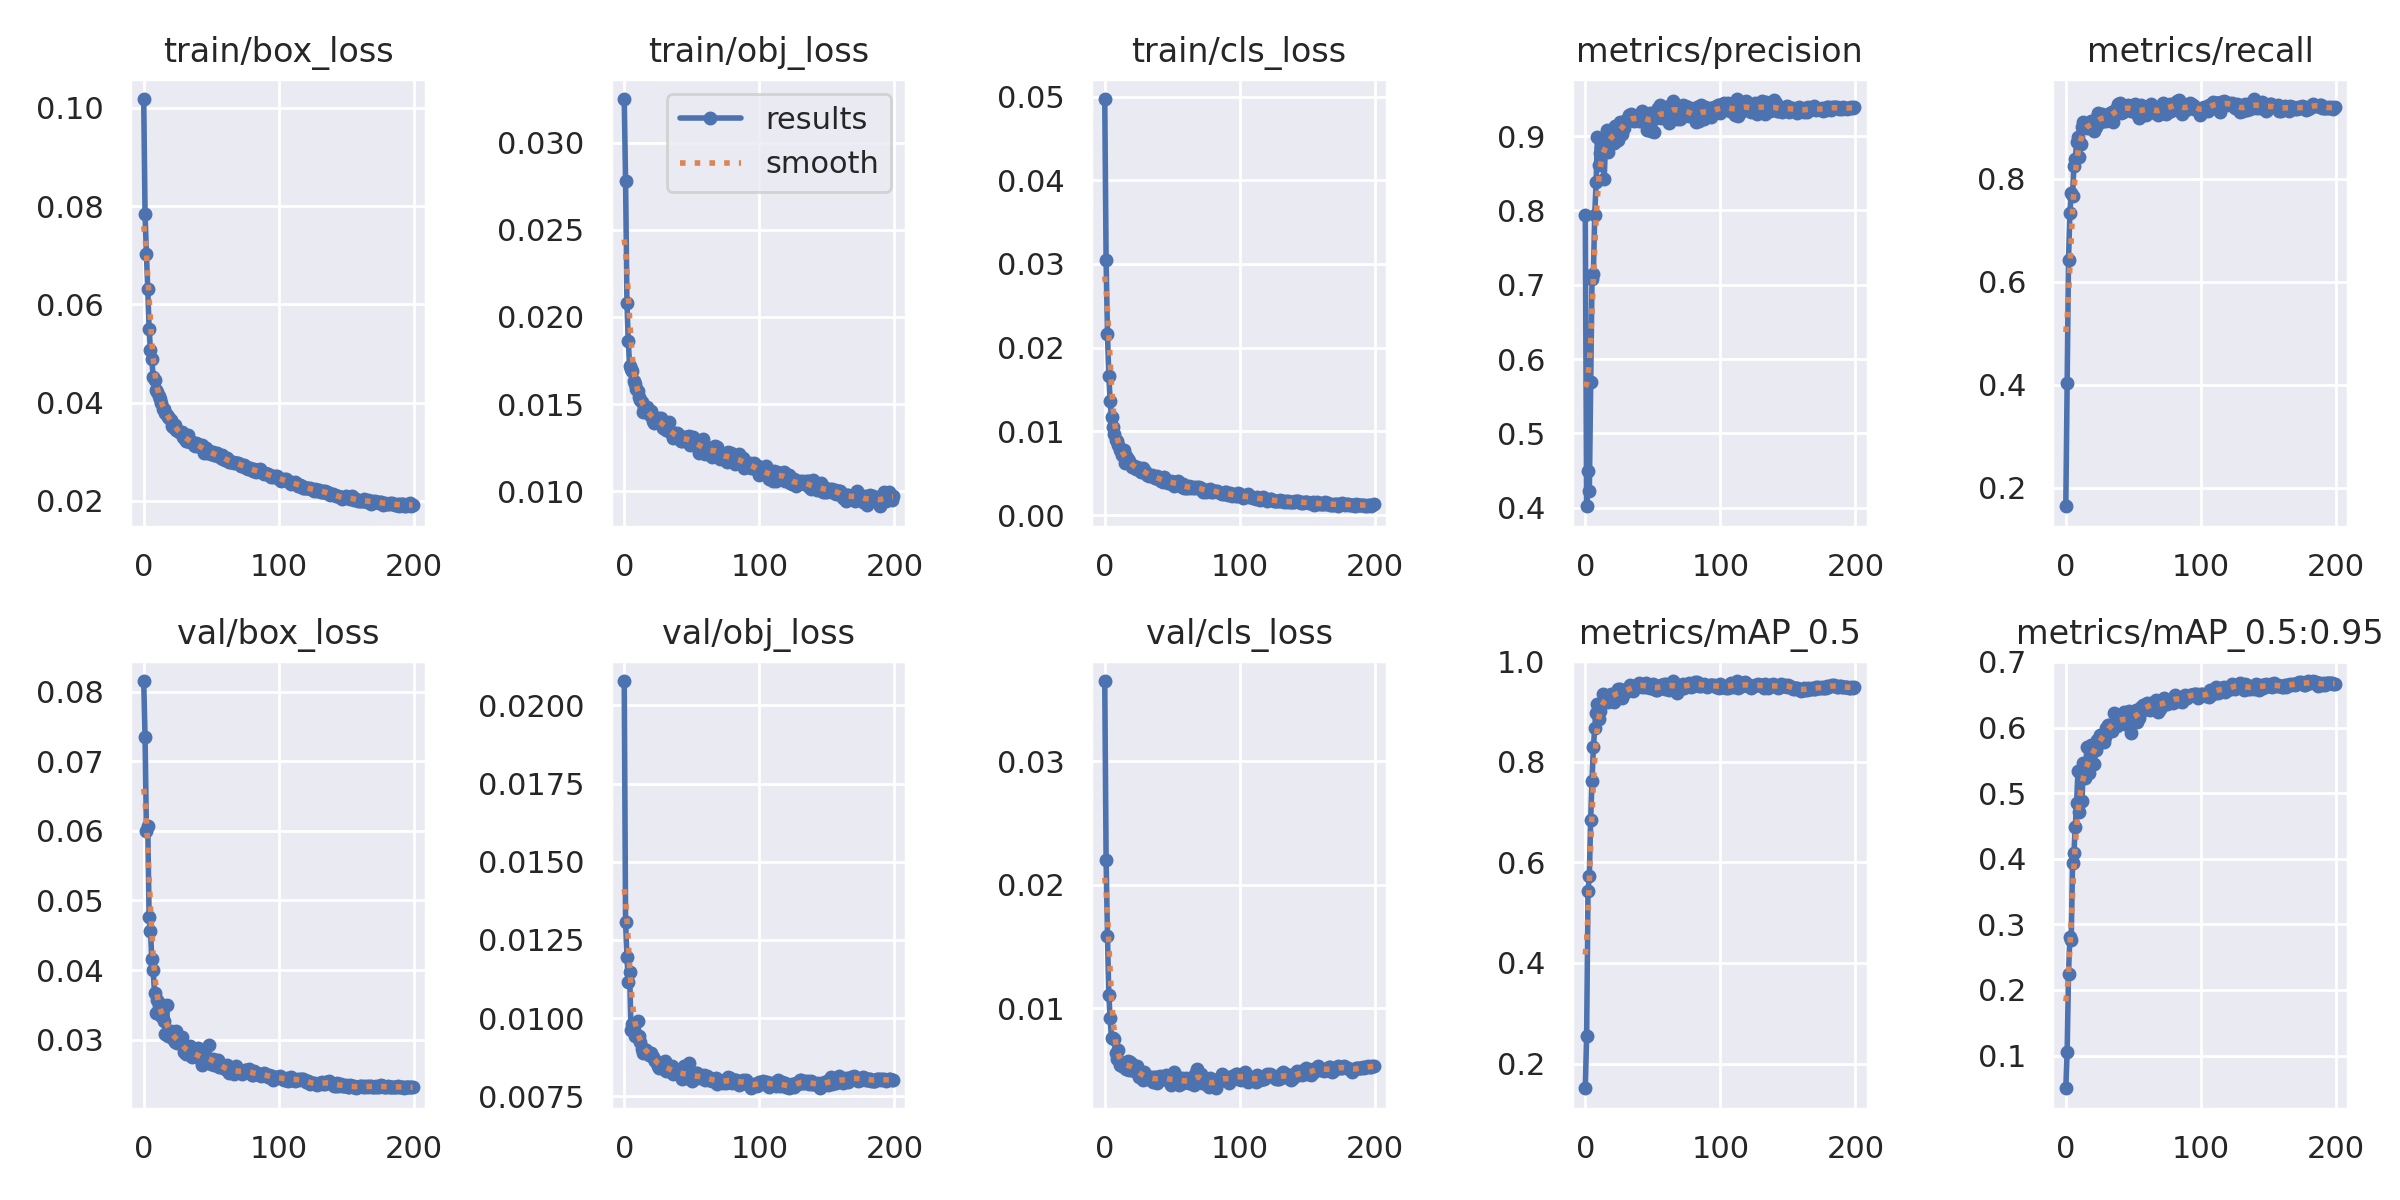

Values plotted in this chart, from the file beside it:
epoch, train/box_loss, train/obj_loss, train/cls_loss, metrics/precision, metrics/recall, metrics/mAP_0.5, metrics/mAP_0.5:0.95, val/box_loss, val/obj_loss, val/cls_loss, x/lr0, x/lr1, x/lr2
0, 0.1018, 0.0325, 0.0497, 0.7942, 0.1636, 0.1511, 0.05017, 0.08157, 0.02077, 0.03652, 0.07034, 0.003296, 0.003296
1, 0.07835, 0.02778, 0.03042, 0.402, 0.4033, 0.2543, 0.1059, 0.07352, 0.01307, 0.02201, 0.04034, 0.006629, 0.006629
2, 0.07032, 0.0208, 0.02164, 0.4488, 0.6416, 0.543, 0.2247, 0.06001, 0.01195, 0.01583, 0.01034, 0.00996, 0.00996
3, 0.06309, 0.01862, 0.01663, 0.4227, 0.7325, 0.5729, 0.2812, 0.06067, 0.01116, 0.01103, 0.009994, 0.009994, 0.009994
4, 0.05504, 0.01719, 0.01368, 0.5696, 0.7725, 0.6851, 0.2769, 0.04764, 0.01146, 0.009194, 0.009994, 0.009994, 0.009994
5, 0.0507, 0.01701, 0.01168, 0.708, 0.7665, 0.7625, 0.3932, 0.04567, 0.009637, 0.007588, 0.00999, 0.00999, 0.00999
6, 0.04877, 0.01688, 0.01057, 0.7145, 0.8248, 0.8283, 0.4082, 0.04157, 0.009812, 0.007566, 0.009985, 0.009985, 0.009985
7, 0.04524, 0.01631, 0.009703, 0.7938, 0.837, 0.8673, 0.4484, 0.03998, 0.009815, 0.007525, 0.009978, 0.009978, 0.009978
8, 0.04463, 0.01613, 0.009026, 0.838, 0.8701, 0.8975, 0.4847, 0.03671, 0.009436, 0.006352, 0.00997, 0.00997, 0.00997
9, 0.04259, 0.01587, 0.008828, 0.8989, 0.8797, 0.9154, 0.5339, 0.03376, 0.009478, 0.005879, 0.009961, 0.009961, 0.009961
10, 0.04216, 0.01574, 0.008404, 0.8607, 0.8426, 0.8853, 0.4709, 0.03564, 0.009924, 0.006612, 0.009951, 0.009951, 0.009951
11, 0.04133, 0.0154, 0.007831, 0.8779, 0.867, 0.8999, 0.5356, 0.03408, 0.009422, 0.005405, 0.009939, 0.009939, 0.009939
12, 0.04079, 0.01523, 0.007659, 0.8847, 0.8998, 0.9154, 0.4881, 0.03423, 0.009225, 0.005488, 0.009926, 0.009926, 0.009926
13, 0.03997, 0.01513, 0.007136, 0.8878, 0.9096, 0.935, 0.5455, 0.03337, 0.009004, 0.005277, 0.009912, 0.009912, 0.009912
14, 0.03878, 0.01456, 0.007742, 0.8425, 0.902, 0.9221, 0.5237, 0.03499, 0.008896, 0.005247, 0.009897, 0.009897, 0.009897
15, 0.03876, 0.01477, 0.00623, 0.8904, 0.9025, 0.9276, 0.5377, 0.03273, 0.009014, 0.005455, 0.009881, 0.009881, 0.009881
16, 0.03791, 0.01464, 0.007083, 0.9089, 0.8987, 0.9274, 0.57, 0.03073, 0.008982, 0.005058, 0.009863, 0.009863, 0.009863
17, 0.03753, 0.01481, 0.006756, 0.8785, 0.9006, 0.9178, 0.5305, 0.03494, 0.008893, 0.005679, 0.009845, 0.009845, 0.009845
18, 0.03709, 0.01449, 0.006418, 0.9027, 0.9079, 0.9329, 0.5585, 0.03055, 0.008835, 0.004975, 0.009825, 0.009825, 0.009825
19, 0.03675, 0.01436, 0.006196, 0.9058, 0.9122, 0.9346, 0.5734, 0.03067, 0.008902, 0.005644, 0.009803, 0.009803, 0.009803
20, 0.03649, 0.01459, 0.005701, 0.9059, 0.9041, 0.9335, 0.5656, 0.03128, 0.008883, 0.005475, 0.009781, 0.009781, 0.009781
21, 0.03532, 0.01403, 0.005873, 0.8912, 0.8929, 0.9184, 0.5451, 0.03091, 0.008771, 0.005146, 0.009758, 0.009758, 0.009758
22, 0.03512, 0.01393, 0.005902, 0.9138, 0.8992, 0.9349, 0.5654, 0.03004, 0.008695, 0.00485, 0.009733, 0.009733, 0.009733
23, 0.03549, 0.01405, 0.005457, 0.8938, 0.9199, 0.9354, 0.5815, 0.02965, 0.00864, 0.005072, 0.009707, 0.009707, 0.009707
24, 0.03439, 0.01397, 0.005786, 0.8944, 0.9263, 0.945, 0.5744, 0.03121, 0.008558, 0.00528, 0.00968, 0.00968, 0.00968
25, 0.03434, 0.01413, 0.005623, 0.9107, 0.9157, 0.9389, 0.5881, 0.0295, 0.008477, 0.004398, 0.009652, 0.009652, 0.009652
26, 0.03409, 0.0142, 0.005542, 0.9189, 0.9102, 0.9436, 0.5821, 0.02962, 0.008403, 0.004631, 0.009623, 0.009623, 0.009623
27, 0.03407, 0.01418, 0.005164, 0.9026, 0.9262, 0.9258, 0.5854, 0.02959, 0.008539, 0.004718, 0.009593, 0.009593, 0.009593
28, 0.034, 0.01389, 0.00561, 0.9146, 0.9156, 0.9376, 0.578, 0.03043, 0.008409, 0.004196, 0.009561, 0.009561, 0.009561
29, 0.03295, 0.01364, 0.005206, 0.9115, 0.9176, 0.9388, 0.5859, 0.02926, 0.008533, 0.004801, 0.009529, 0.009529, 0.009529
30, 0.03288, 0.01362, 0.005231, 0.9211, 0.9113, 0.9383, 0.5998, 0.02819, 0.008619, 0.004396, 0.009495, 0.009495, 0.009495
31, 0.03225, 0.01349, 0.00482, 0.9208, 0.9199, 0.9442, 0.6042, 0.02785, 0.00832, 0.004466, 0.009461, 0.009461, 0.009461
32, 0.03216, 0.01358, 0.004815, 0.9279, 0.9152, 0.9466, 0.6032, 0.02799, 0.008429, 0.004264, 0.009425, 0.009425, 0.009425
33, 0.03336, 0.01398, 0.00462, 0.9211, 0.927, 0.9518, 0.6022, 0.02871, 0.0083, 0.004401, 0.009388, 0.009388, 0.009388
34, 0.03205, 0.01341, 0.004674, 0.9298, 0.9294, 0.9442, 0.5945, 0.0291, 0.008372, 0.00422, 0.00935, 0.00935, 0.00935
35, 0.032, 0.01342, 0.004781, 0.9215, 0.9101, 0.9396, 0.6016, 0.02797, 0.008462, 0.004393, 0.009311, 0.009311, 0.009311
36, 0.03191, 0.01307, 0.004705, 0.9209, 0.9318, 0.95, 0.6219, 0.02744, 0.008223, 0.004026, 0.009271, 0.009271, 0.009271
37, 0.03144, 0.01319, 0.004436, 0.9275, 0.9342, 0.9482, 0.6087, 0.02769, 0.008246, 0.004374, 0.009229, 0.009229, 0.009229
38, 0.03114, 0.01312, 0.004423, 0.9215, 0.9265, 0.9513, 0.6026, 0.02821, 0.008353, 0.004403, 0.009187, 0.009187, 0.009187
39, 0.03179, 0.01335, 0.004646, 0.9228, 0.9442, 0.952, 0.6139, 0.02783, 0.008256, 0.003941, 0.009144, 0.009144, 0.009144
40, 0.0316, 0.01328, 0.004399, 0.9201, 0.946, 0.957, 0.6118, 0.02874, 0.008356, 0.004239, 0.0091, 0.0091, 0.0091
41, 0.03116, 0.01308, 0.004238, 0.9277, 0.9273, 0.9527, 0.6125, 0.0274, 0.008176, 0.004478, 0.009055, 0.009055, 0.009055
42, 0.03087, 0.01286, 0.004039, 0.9337, 0.9285, 0.9489, 0.608, 0.02736, 0.008236, 0.004267, 0.009008, 0.009008, 0.009008
43, 0.03145, 0.01286, 0.003955, 0.931, 0.9385, 0.9542, 0.6243, 0.0264, 0.008049, 0.004261, 0.008961, 0.008961, 0.008961
44, 0.03052, 0.01297, 0.004534, 0.9173, 0.9346, 0.9484, 0.6056, 0.02774, 0.008486, 0.00425, 0.008913, 0.008913, 0.008913
45, 0.02976, 0.01309, 0.004137, 0.9249, 0.9412, 0.9555, 0.6181, 0.02694, 0.008082, 0.004536, 0.008864, 0.008864, 0.008864
46, 0.03082, 0.01313, 0.003979, 0.9084, 0.9423, 0.9474, 0.6036, 0.02747, 0.008225, 0.004308, 0.008814, 0.008814, 0.008814
47, 0.02967, 0.01294, 0.003864, 0.9294, 0.9372, 0.9496, 0.6253, 0.02691, 0.008112, 0.004447, 0.008763, 0.008763, 0.008763
48, 0.03013, 0.01315, 0.003963, 0.9315, 0.9307, 0.9469, 0.5915, 0.02924, 0.008583, 0.004043, 0.008711, 0.008711, 0.008711
49, 0.02985, 0.01263, 0.004081, 0.9073, 0.9363, 0.9485, 0.619, 0.0266, 0.008117, 0.003725, 0.008658, 0.008658, 0.008658
50, 0.02955, 0.01287, 0.003768, 0.9317, 0.9342, 0.9534, 0.6226, 0.02648, 0.00799, 0.003952, 0.008605, 0.008605, 0.008605
51, 0.02988, 0.01314, 0.003446, 0.9056, 0.9445, 0.9448, 0.6138, 0.02716, 0.008088, 0.004801, 0.00855, 0.00855, 0.00855
52, 0.02927, 0.01279, 0.003936, 0.9249, 0.9339, 0.9428, 0.6272, 0.02641, 0.008068, 0.004188, 0.008495, 0.008495, 0.008495
53, 0.02935, 0.01291, 0.003921, 0.9258, 0.9244, 0.9432, 0.6083, 0.0271, 0.008242, 0.004473, 0.008438, 0.008438, 0.008438
54, 0.02977, 0.01253, 0.00408, 0.9381, 0.9181, 0.9463, 0.615, 0.02681, 0.008256, 0.004213, 0.008381, 0.008381, 0.008381
55, 0.02919, 0.0122, 0.003816, 0.9415, 0.9324, 0.9475, 0.6222, 0.027, 0.008127, 0.003723, 0.008323, 0.008323, 0.008323
56, 0.0294, 0.01268, 0.003689, 0.925, 0.9421, 0.9516, 0.6321, 0.02603, 0.008094, 0.004045, 0.008265, 0.008265, 0.008265
57, 0.02876, 0.01268, 0.003383, 0.9272, 0.9326, 0.9517, 0.6339, 0.02605, 0.008134, 0.004313, 0.008205, 0.008205, 0.008205
58, 0.02938, 0.01302, 0.003731, 0.9275, 0.9385, 0.9535, 0.6282, 0.0262, 0.008104, 0.003925, 0.008145, 0.008145, 0.008145
59, 0.02855, 0.01251, 0.003292, 0.9392, 0.9227, 0.9452, 0.6287, 0.02599, 0.00818, 0.004075, 0.008084, 0.008084, 0.008084
... 140 more rows
